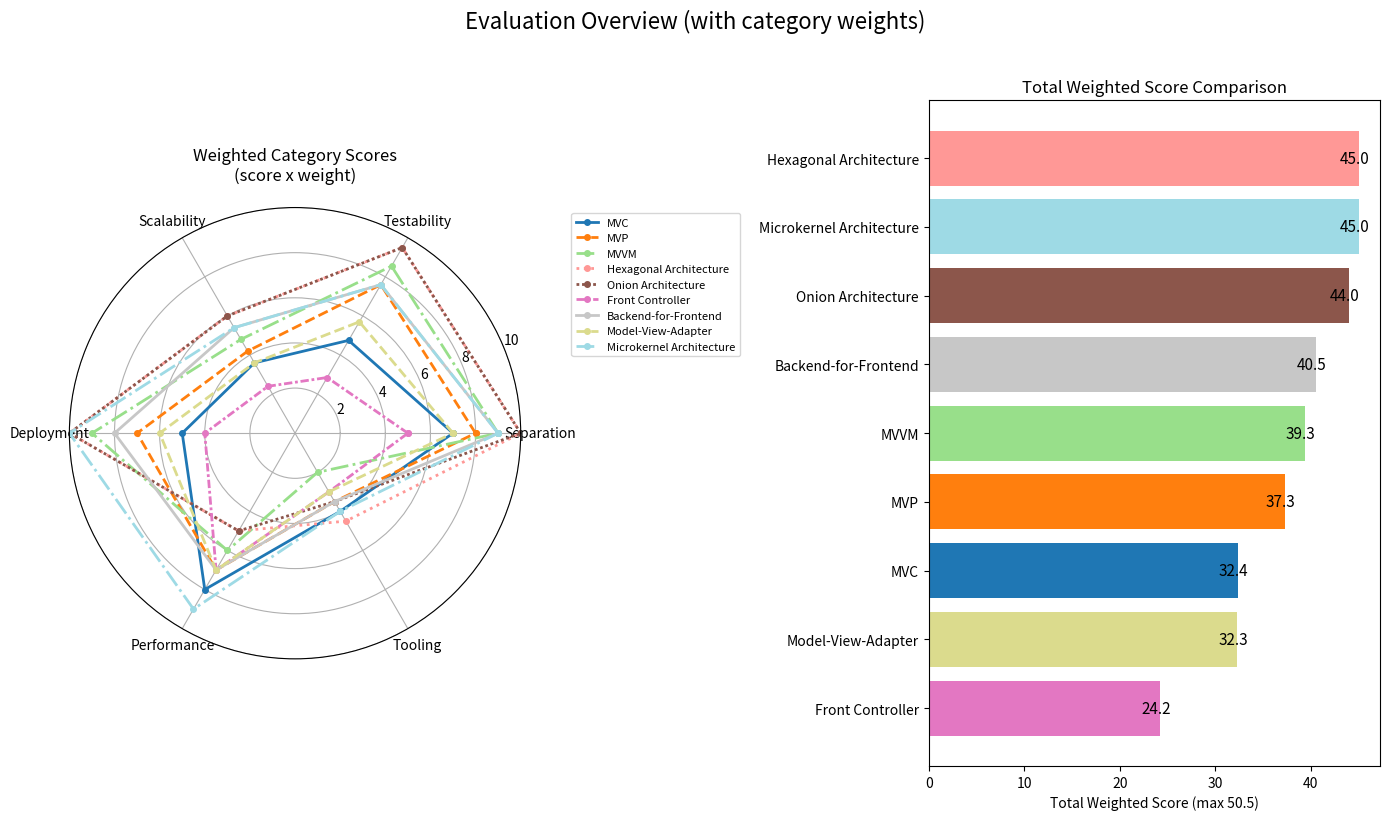
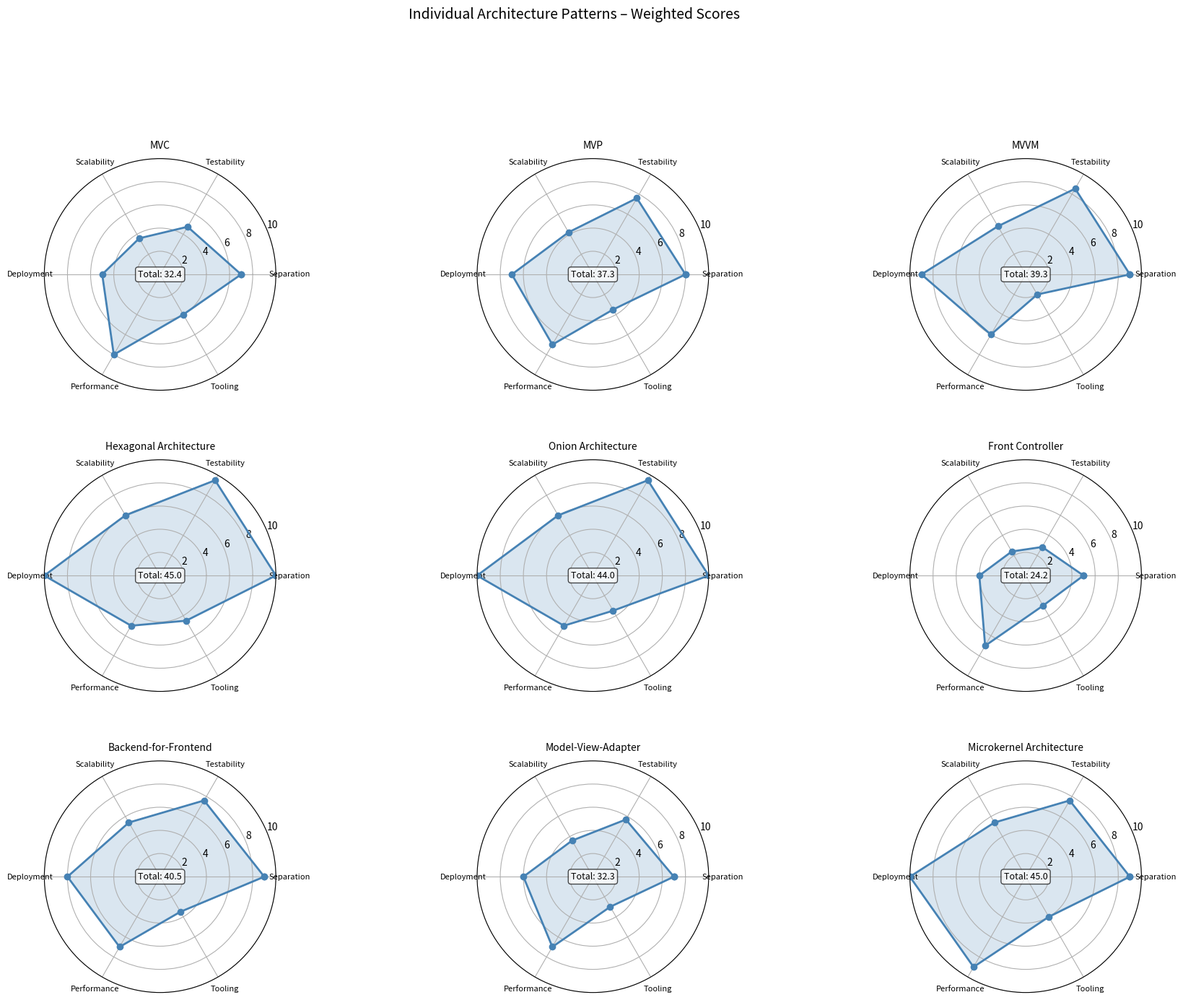

Python code for these plots, in order:

import matplotlib.pyplot as plt
import numpy as np
import sys
from pathlib import Path

# ---------- Data ----------
categories = [
    "Separation", "Testability", "Scalability",
    "Deployment", "Performance", "Tooling"
]

scores = {
    "MVC":                      [  7,  5,  6,  5,  8,  8],
    "MVP":                      [  8,  8,  7,  7,  7,  7],
    "MVVM":                     [  9,  9,  8,  9,  6,  4],
    "Hexagonal Architecture":   [10, 10, 10, 10,  5,  9],
    "Onion Architecture":       [10, 10, 10, 10,  5,  7],
    "Front Controller":         [  5,  3,  4,  4,  7,  6],
    "Backend-for-Frontend":     [  9,  8,  9,  8,  7,  7],
    "Model-View-Adapter":       [  7,  6,  6,  6,  7,  6],
    "Microkernel Architecture": [  9,  8,  9, 10,  9,  8]
}

score_weight = [1.00, 0.95, 0.60, 1.0, 1.00, 0.50]
N = len(categories)

# Compute weighted scores and totals
weighted_scores = {}
total_weighted = {}
for pattern, vals in scores.items():
    wvals = [vals[i] * score_weight[i] for i in range(N)]
    weighted_scores[pattern] = wvals
    total_weighted[pattern] = sum(wvals)

# Radar angles
angles = np.linspace(0, 2 * np.pi, N, endpoint=False).tolist()
angles += angles[:1]   # close the loop

# ---------- 1. Combined overview figure (radar + bar) ----------
fig_overview = plt.figure(figsize=(14, 8))

# Left: radar (all patterns)
ax_radar = fig_overview.add_subplot(1, 2, 1, polar=True)
cmap = plt.cm.get_cmap('tab20', len(scores))
colors = {pattern: cmap(i) for i, pattern in enumerate(scores.keys())}
line_styles = ['-', '--', '-.', ':', (0, (1,1)), (0, (3,1,1,1))]

for idx, (pattern, vals) in enumerate(weighted_scores.items()):
    vals_closed = vals + vals[:1]
    color = colors[pattern]
    style = line_styles[idx % len(line_styles)]
    ax_radar.plot(angles, vals_closed, linewidth=2, label=pattern,
                  color=color, linestyle=style, marker='o', markersize=4)

ax_radar.set_xticks(angles[:-1])
ax_radar.set_xticklabels(categories)
ax_radar.set_ylim(0, 10)
ax_radar.set_title("Weighted Category Scores\n(score x weight)", size=12, pad=20)
ax_radar.legend(loc='upper left', bbox_to_anchor=(1.1, 1.0), fontsize=8)

# Right: bar chart (total scores)
ax_bar = fig_overview.add_subplot(1, 2, 2)
sorted_patterns = sorted(total_weighted.items(), key=lambda x: x[1], reverse=True)
names = [p[0] for p in sorted_patterns]
totals_sorted = [p[1] for p in sorted_patterns]
bar_colors = [colors[name] for name in names]

bars = ax_bar.barh(names, totals_sorted, color=bar_colors)
ax_bar.set_xlabel('Total Weighted Score (max 50.5)')
ax_bar.set_title('Total Weighted Score Comparison')
ax_bar.invert_yaxis()
for bar, val in zip(bars, totals_sorted):
    ax_bar.text(val - 2, bar.get_y() + bar.get_height()/2, f'{val:.1f}',
                va='center', fontsize=11)

fig_overview.suptitle("Evaluation Overview (with category weights)", size=16, y=1.02)
plt.tight_layout()

# ---------- 2. Grid of individual radar plots (more horizontal space) ----------
n_patterns = len(weighted_scores)
n_cols = 3
n_rows = (n_patterns + n_cols - 1) // n_cols

# Increase figure width: 7 inches per column instead of 5
fig_grid, axes = plt.subplots(n_rows, n_cols, subplot_kw={'polar': True},
                              figsize=(7 * n_cols, 5 * n_rows))
# Add extra horizontal space between subplots
plt.subplots_adjust(wspace=0.4, hspace=0.3)

axes = axes.flatten()

for ax, (pattern, wvals) in zip(axes, weighted_scores.items()):
    wvals_closed = wvals + wvals[:1]
    ax.plot(angles, wvals_closed, linewidth=2, color='steelblue', marker='o')
    ax.fill(angles, wvals_closed, alpha=0.2, color='steelblue')
    ax.set_xticks(angles[:-1])
    ax.set_xticklabels(categories, fontsize=8)   # slightly larger labels
    ax.set_ylim(0, 10)
    ax.set_title(pattern, fontsize=10, pad=10)

    total = total_weighted[pattern]
    ax.text(0, 0, f'Total: {total:.1f}', ha='center', va='center',
            fontsize=9, bbox=dict(facecolor='white', alpha=0.7, boxstyle='round'))

# Hide unused subplots
for i in range(len(weighted_scores), len(axes)):
    axes[i].set_visible(False)

fig_grid.suptitle("Individual Architecture Patterns – Weighted Scores", fontsize=14, y=1.02)

# ---------- 3. Command‑line argument: save individual plots as PNG ----------
def save_individual_radars():
    """Save each individual radar plot (from the grid) as a separate PNG file."""
    save_dir = Path(__file__).parent   # script's directory
    for pattern, wvals in weighted_scores.items():
        # Create a new figure for each pattern
        fig, ax = plt.subplots(figsize=(6, 6), subplot_kw={'polar': True})
        wvals_closed = wvals + wvals[:1]
        ax.plot(angles, wvals_closed, linewidth=2, color='steelblue', marker='o')
        ax.fill(angles, wvals_closed, alpha=0.2, color='steelblue')
        ax.set_xticks(angles[:-1])
        ax.set_xticklabels(categories)
        ax.set_ylim(0, 10)
        ax.set_title(f"{pattern}\nWeighted Category Scores", size=12, pad=20)
        ax.text(0, 0, f'Total: {total_weighted[pattern]:.1f}', ha='center', va='center',
                fontsize=12, bbox=dict(facecolor='white', alpha=0.8, boxstyle='round'))
        plt.tight_layout()
        filename = save_dir / f"{pattern.replace(' ', '_')}_radar.png"
        plt.savefig(filename, dpi=150, bbox_inches='tight')
        plt.close(fig)
        print(f"Saved: {filename}")
    print("All individual radar plots saved.")

# Check command‑line arguments
if len(sys.argv) > 1 and sys.argv[1] in ('--save', '-s'):
    save_individual_radars()

# Show the figures (overview + grid)
plt.show()
